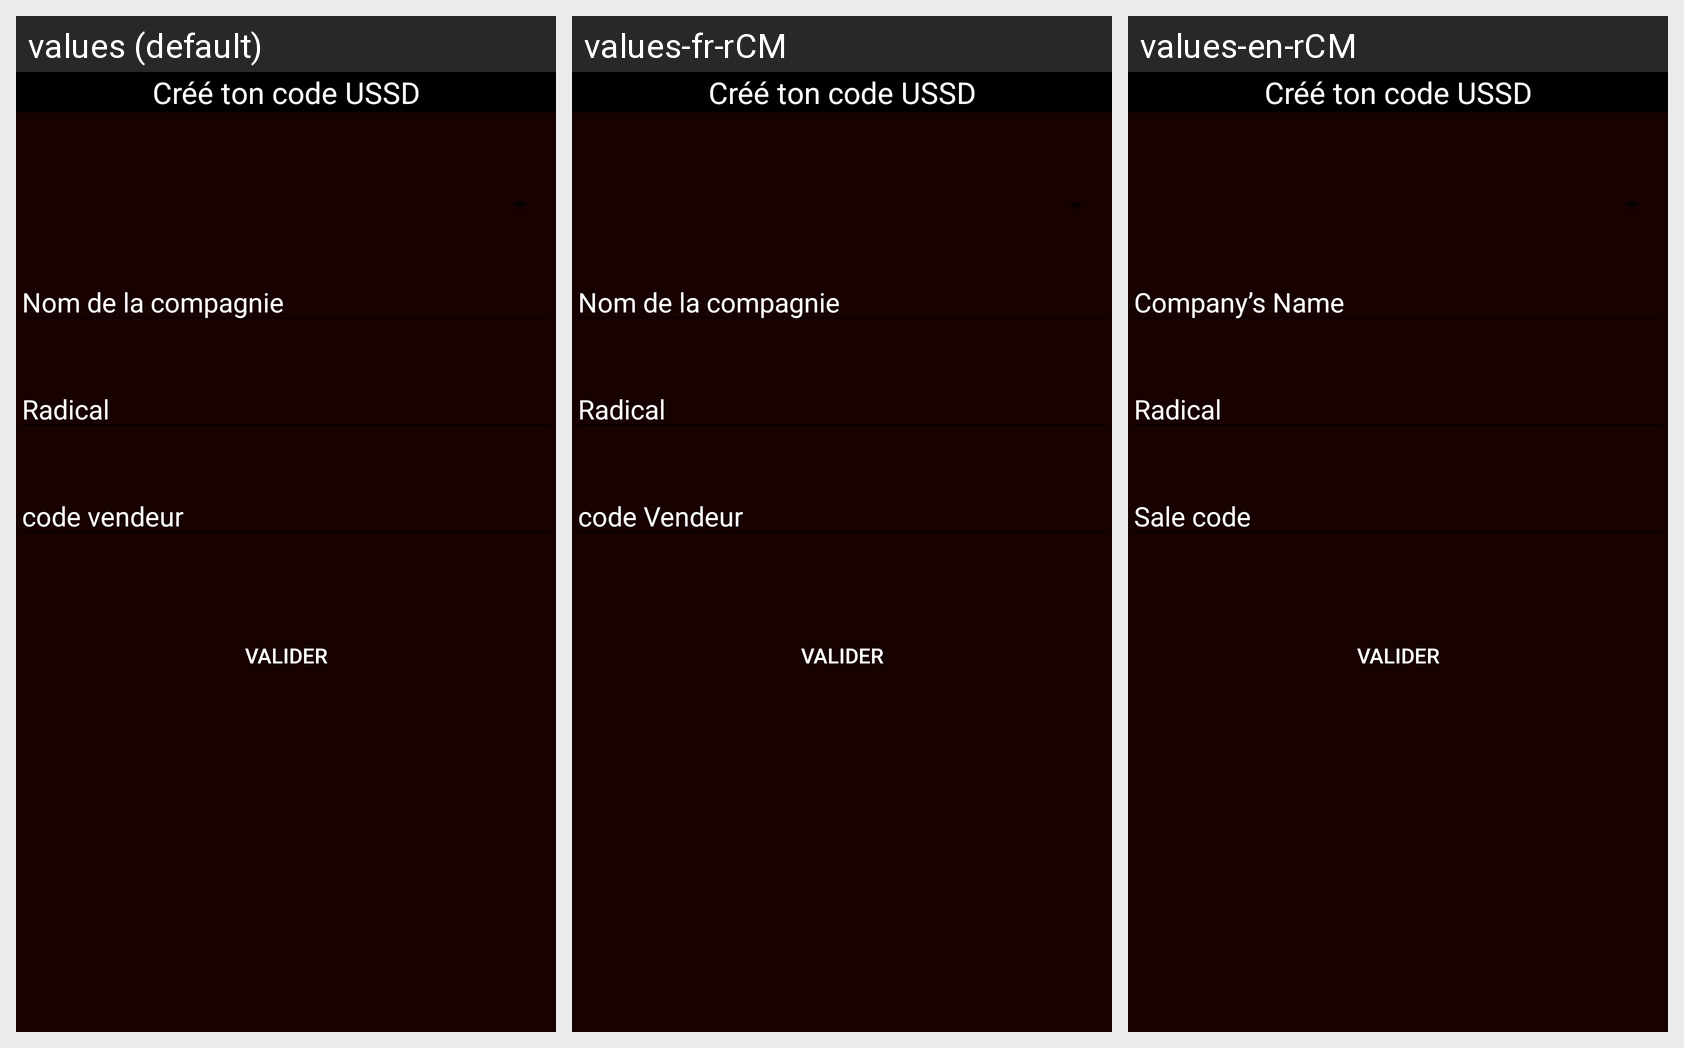

Here is an Android app screen in its default locale and in the app's own translations. Write out the translated-string differences for the strings that appear on this screen.
Android screen res/layout/dialog_add_ussd.xml rendered under 3 locales, left to right: values (default), values-fr-rCM, values-en-rCM. Device: Nexus 5 (rendered at 1080×1920; each locale shown at half size, 540×960, under a caption strip naming it); theme Theme.Speed.
Strings drawn on this screen, with the default value and each locale's value (text and hints the layout hard-codes, and strings that could not be matched under every locale, appear in the picture but are not listed):

create_ussd_code
  values: Créé ton code USSD
  values-fr-rCM: Créé ton code USSD
  values-en-rCM: Créé ton code USSD

compagnie_name
  values: Nom de la compagnie
  values-fr-rCM: Nom de la compagnie
  values-en-rCM: Company’s Name

radical
  values: Radical
  values-fr-rCM: Radical
  values-en-rCM: Radical

enter_codevendeur
  values: code vendeur
  values-fr-rCM: code Vendeur
  values-en-rCM: Sale code

submit
  values: valider
  values-fr-rCM: valider
  values-en-rCM: valider
